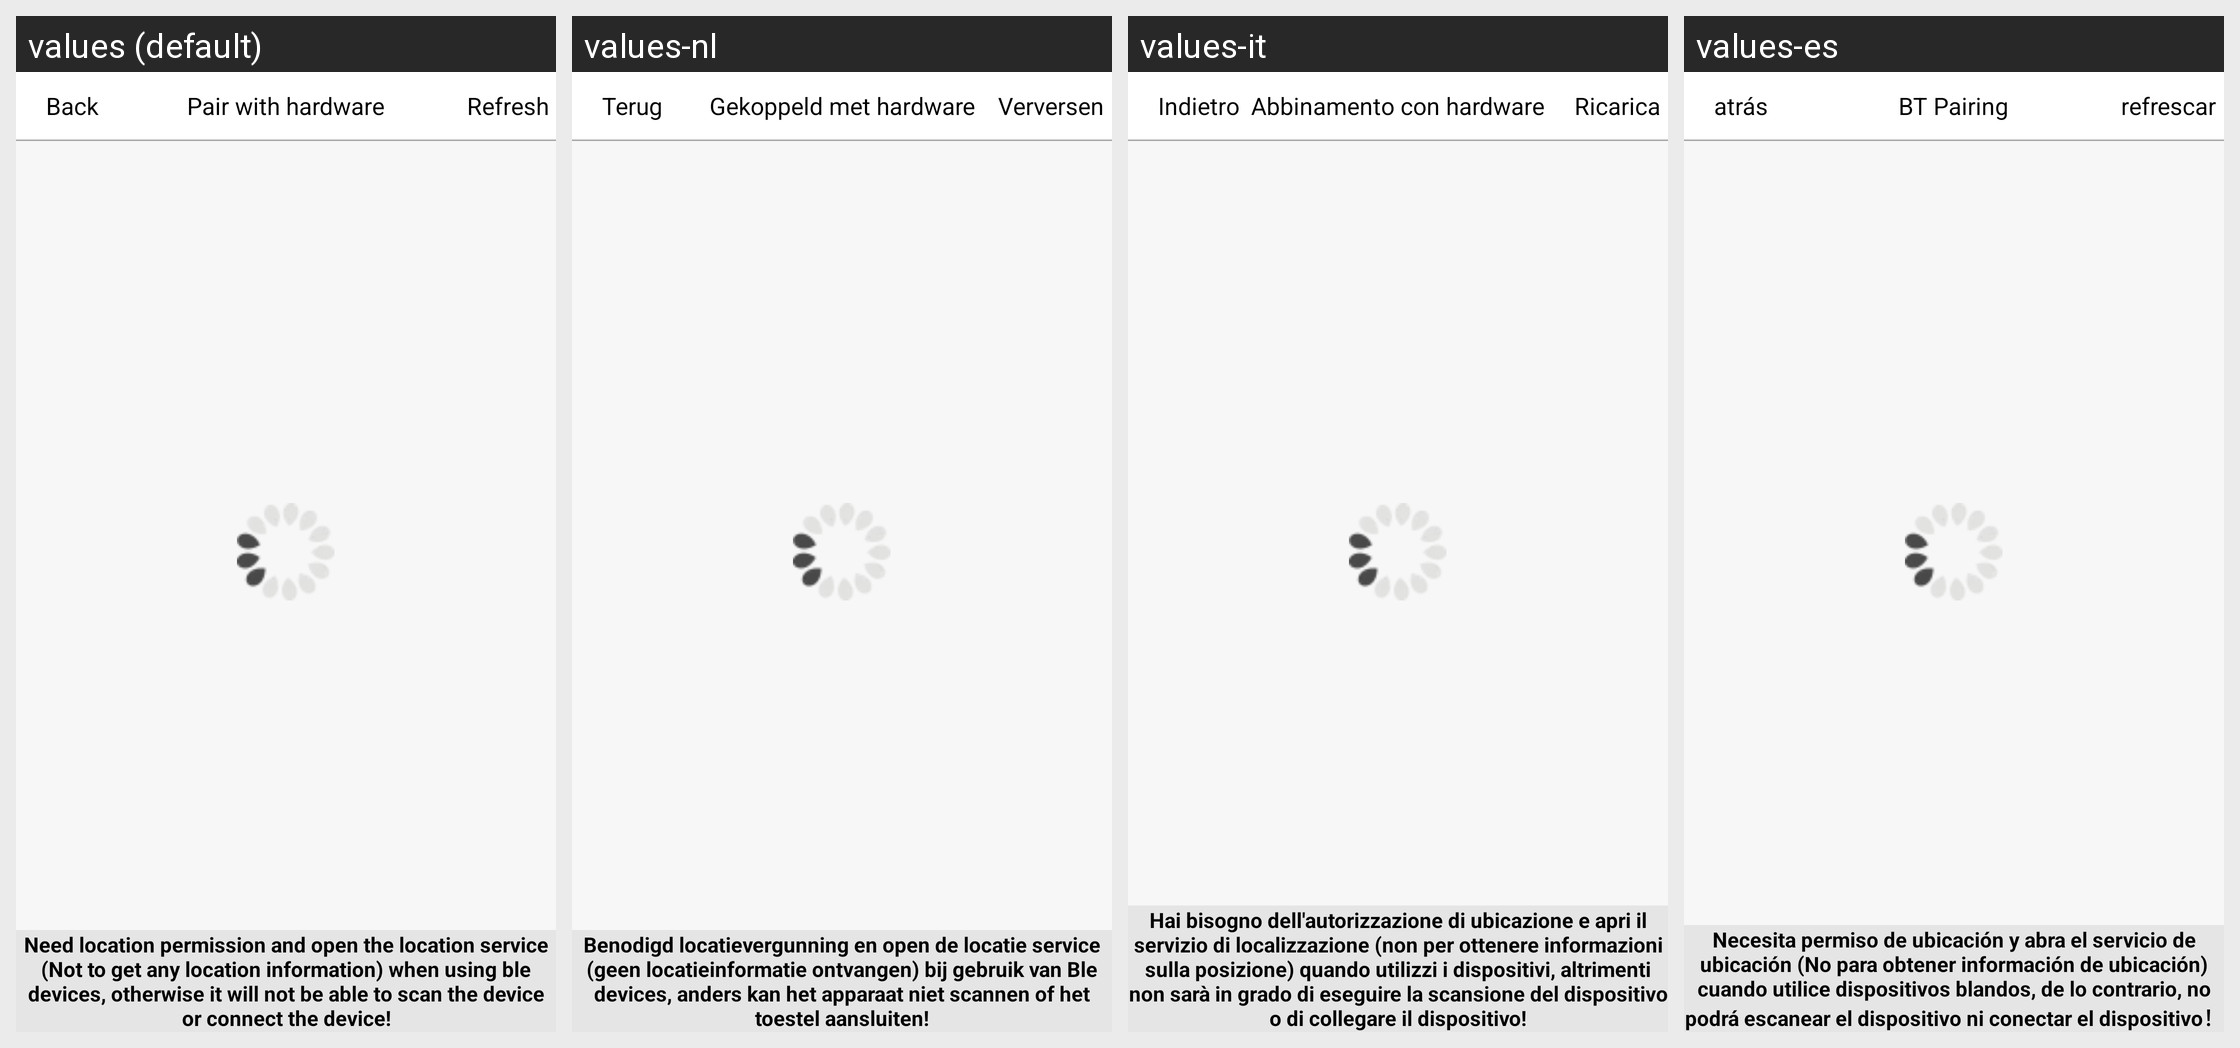

Translations of the strings shown on this Android screen, per locale in the grid:
Android screen res/layout/activity_settings_device_scan.xml rendered under 4 locales, left to right: values (default), values-nl, values-it, values-es. Device: Nexus 5 (rendered at 1080×1920; each locale shown at half size, 540×960, under a caption strip naming it); theme Theme.AppCompat.
Other locales in the repository, not shown: values-de, values-fr, values-zh-rCN.
Strings drawn on this screen, with the default value and each locale's value (text and hints the layout hard-codes, and strings that could not be matched under every locale, appear in the picture but are not listed):

all_return_back_device
  values: Back
  values-nl: Terug
  values-it: Indietro
  values-es: atrás

manage_device_title
  values: Pair with hardware
  values-nl: Gekoppeld met hardware
  values-it: Abbinamento con hardware
  values-es: BT Pairing

refresh
  values: Refresh
  values-nl: Verversen
  values-it: Ricarica
  values-es: refrescar

ble_hint
  values: Need location permission and open the location service (Not to get any location information) when using ble devices, otherwise it will not be able to scan the device or connect the device!
  values-nl: Benodigd locatievergunning en open de locatie service (geen locatieinformatie ontvangen) bij gebruik van Ble devices, anders kan het apparaat niet scannen of het toestel aansluiten!
  values-it: Hai bisogno dell'autorizzazione di ubicazione e apri il servizio di localizzazione (non per ottenere informazioni sulla posizione) quando utilizzi i dispositivi, altrimenti non sarà in grado di eseguire la scansione del dispositivo o di collegare il dispositivo!
  values-es: Necesita permiso de ubicación y abra el servicio de ubicación (No para obtener información de ubicación) cuando utilice dispositivos blandos, de lo contrario, no podrá escanear el dispositivo ni conectar el dispositivo！
